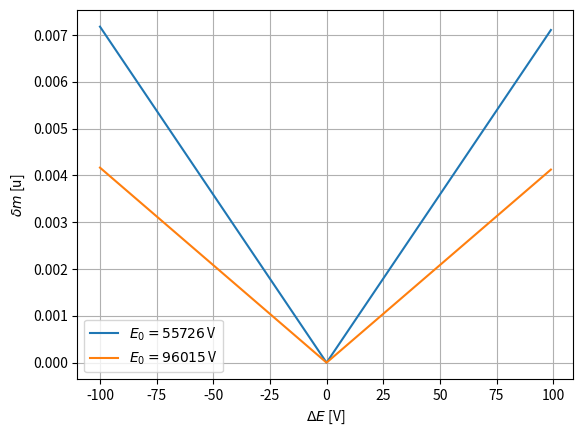

Write the Python code that produced this figure.
import numpy as np
import matplotlib.pyplot as plt

u = 1.6605E-27
MeV = 1.602E-13

m   = 4
M   = 4
k   = 3.184 
K   = 5.486
v2  = 2*k/m
V2  = 2*K/M
q   = 2
Q   = 2
r_E = 4
r_B = 1
R1  = r_E - 0.14/2
R2  = r_E + 0.14/2

e0 = 55726
E0 = 96015

delE = np.arange(-100,100,1)
x = e0 + delE
X = E0 + delE

m0   = 2E-6*q*e0 / (v2*np.log(R2/R1))
print(m0)
M0   = 2E-6*Q*E0 / (V2*np.log(R2/R1))
delm = 2E-6*q*x  / (v2*np.log(R2/R1))
delM = 2E-6*Q*X  / (V2*np.log(R2/R1))

mass = abs(m0 - delm)
Mass = abs(M0 - delM)

plt.plot(delE, mass, label = "$E_0 = 55726\,$V")
plt.plot(delE, Mass, label = "$E_0 = 96015\,$V")
plt.grid(axis="both", which='major')
plt.xlabel("$\Delta E$ [V]")
plt.ylabel("$\delta m$ [u]")
plt.legend()
plt.savefig("massresE.pdf", bbox_inches = 'tight', pad_inches = 0.1, transparent=True)